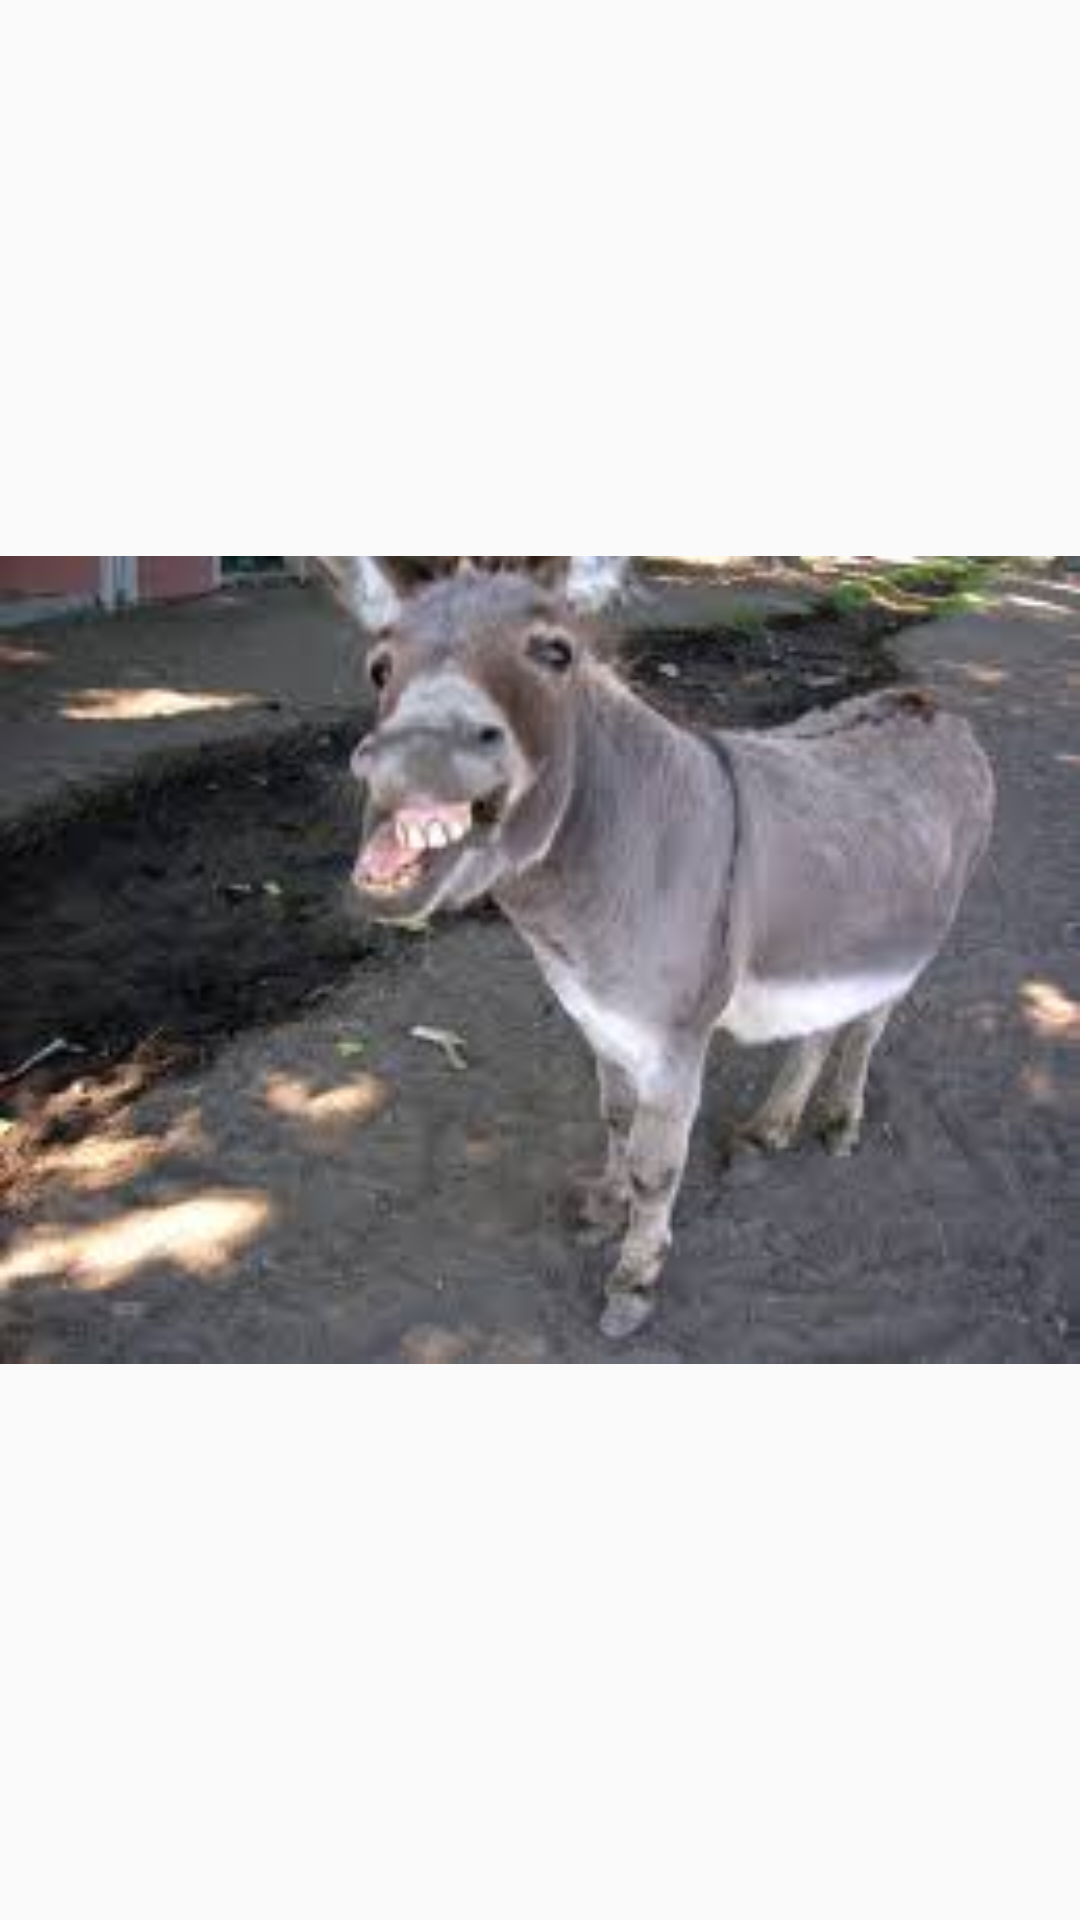

Write the Android layout XML for this screen, with the resource values it uses.
<!-- AndroidManifest.xml: application theme AppTheme -->
<!-- res/layout/wrong_answer_2.xml -->
<?xml version="1.0" encoding="utf-8"?>
<LinearLayout xmlns:android="http://schemas.android.com/apk/res/android"
    android:orientation="vertical" android:layout_width="match_parent"
    android:layout_height="match_parent">

    <ImageView
        android:layout_width="match_parent"
        android:layout_height="match_parent"
        android:src="@drawable/donkey1"
        android:contentDescription="@string/donkey_description"/>

</LinearLayout>
<!-- resources referenced by this layout -->
<resources>
  <!-- drawable donkey1: jpg bitmap (drawable, 8351 bytes) -->
  <string name="donkey_description">donkey</string>
  <style name="AppTheme" parent="Theme.AppCompat.Light">
          
      </style>
</resources>
